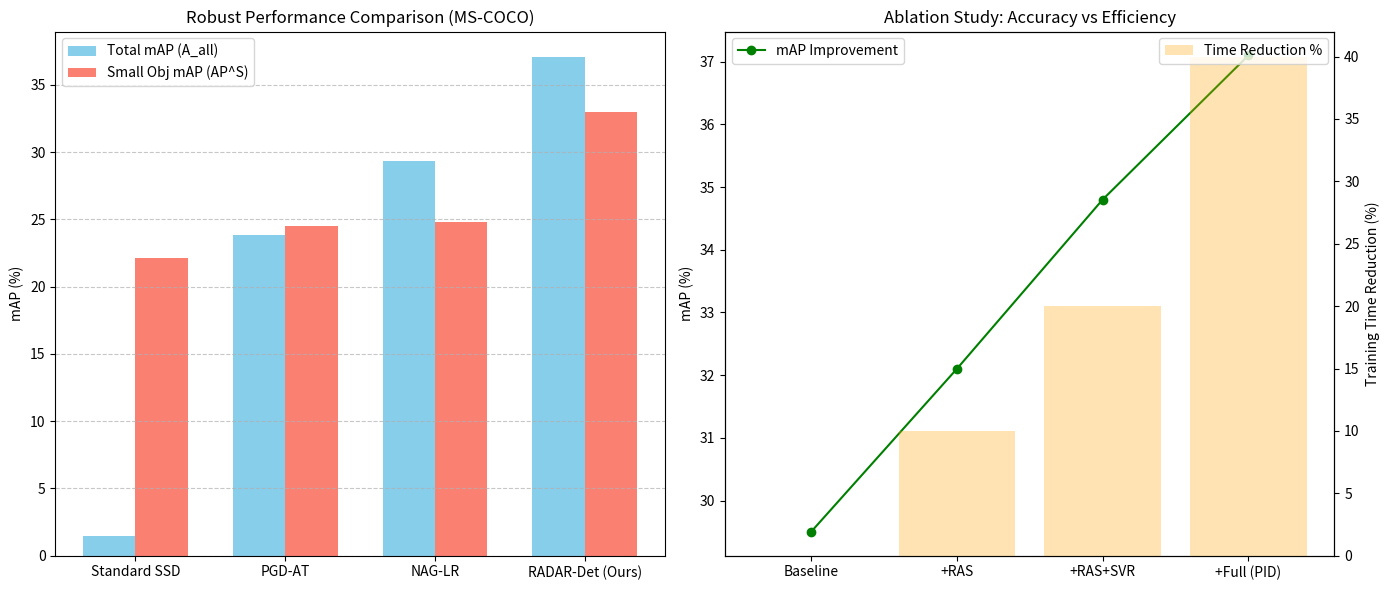

This figure's Python source:
import matplotlib.pyplot as plt
import numpy as np

def generate_radar_det_results():
    # 1. 绘制方法对比表 (MS-COCO mAP)
    methods = ['Standard SSD', 'PGD-AT', 'NAG-LR', 'RADAR-Det (Ours)']
    all_map = [1.5, 23.8, 29.3, 37.1]
    small_map = [22.1, 24.5, 24.8, 33.0]

    x = np.arange(len(methods))
    width = 0.35

    fig, ax = plt.subplots(1, 2, figsize=(14, 6))

    # 左图：综合性能对比
    ax[0].bar(x - width/2, all_map, width, label='Total mAP (A_all)', color='skyblue')
    ax[0].bar(x + width/2, small_map, width, label='Small Obj mAP (AP^S)', color='salmon')
    ax[0].set_ylabel('mAP (%)')
    ax[0].set_title('Robust Performance Comparison (MS-COCO)')
    ax[0].set_xticks(x)
    ax[0].set_xticklabels(methods)
    ax[0].legend()
    ax[0].grid(axis='y', linestyle='--', alpha=0.7)

    # 2. 绘制消融实验图 (Time Reduction)
    ablation_modules = ['Baseline', '+RAS', '+RAS+SVR', '+Full (PID)']
    time_reduction = [0, 10, 20, 40]  # 百分比
    performance = [29.5, 32.1, 34.8, 37.1]

    ax1_twin = ax[1].twinx()
    ax[1].plot(ablation_modules, performance, marker='o', color='green', label='mAP Improvement')
    ax1_twin.bar(ablation_modules, time_reduction, alpha=0.3, color='orange', label='Time Reduction %')
    
    ax[1].set_ylabel('mAP (%)')
    ax1_twin.set_ylabel('Training Time Reduction (%)')
    ax[1].set_title('Ablation Study: Accuracy vs Efficiency')
    ax[1].legend(loc='upper left')
    ax1_twin.legend(loc='upper right')

    plt.tight_layout()
    plt.savefig('radar_det_results.png')
    print("结果图已保存为 'radar_det_results.png'")
    plt.show()

if __name__ == "__main__":
    generate_radar_det_results()
